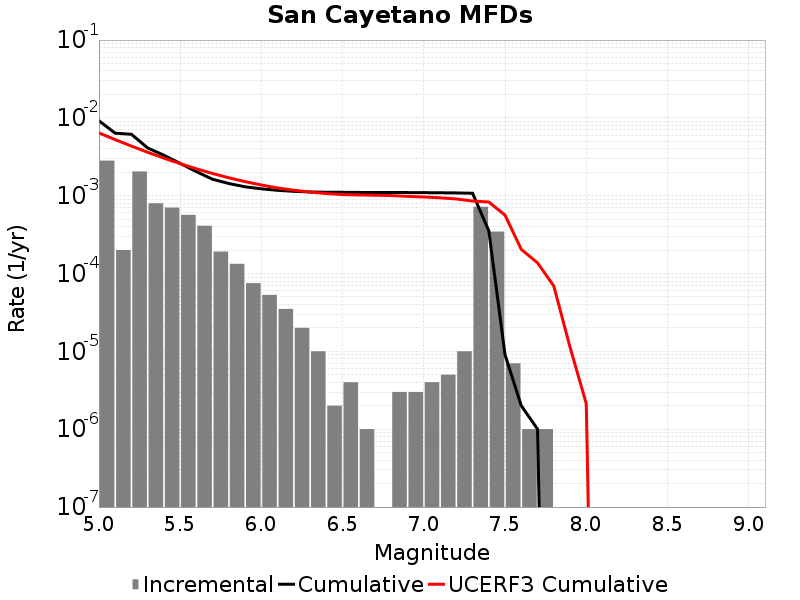

Values plotted in this chart, from the file beside it:
Magnitude, Incremental Rate, Cumulative Rate, UCERF3 Cumulative Rate
5.05, 0.002823, 0.009184, 0.006409
5.15, 2.0060164E-4, 0.00636, 0.005258
5.25, 0.00205, 0.006159, 0.004344
5.35, 7.9939753E-4, 0.004109, 0.003618
5.45, 7.0411176E-4, 0.00331, 0.003041
5.55, 5.6770263E-4, 0.002606, 0.002583
5.65, 4.1123337E-4, 0.002038, 0.002219
5.75, 1.9157457E-4, 0.001627, 0.00193
5.85, 1.334001E-4, 0.001435, 0.0017
5.95, 7.522562E-5, 0.001302, 0.001517
6.05, 5.3159434E-5, 0.001227, 0.001373
6.15, 3.5105288E-5, 0.001174, 0.001259
6.25, 2.0060164E-5, 0.001138, 0.001177
6.35, 1.0030082E-5, 0.001118, 0.001113
6.45, 2.0060165E-6, 0.001108, 0.001067
6.55, 4.012033E-6, 0.001106, 0.001035
6.65, 1.0030083E-6, 0.001102, 0.001023
6.75, 0.0, 0.001101, 0.001016
6.85, 3.0090246E-6, 0.001101, 0.001004
6.95, 3.0090246E-6, 0.001098, 9.810684E-4
7.05, 4.012033E-6, 0.001095, 9.6350256E-4
7.15, 5.015041E-6, 0.001091, 9.405502E-4
7.25, 1.0030082E-5, 0.001086, 9.082446E-4
7.35, 7.211629E-4, 0.001076, 8.5489714E-4
7.45, 3.4603782E-4, 3.550649E-4, 8.30789E-4
7.55, 7.0210576E-6, 9.027074E-6, 5.630931E-4
7.65, 1.0030083E-6, 2.0060165E-6, 2.0447547E-4
7.75, 1.0030083E-6, 1.0030083E-6, 1.3712895E-4
7.85, 0.0, 0.0, 6.9328285E-5
7.95, 0.0, 0.0, 1.1354806E-5
8.05, 0.0, 0.0, 2.138137E-6
8.15, 0.0, 0.0, 0.0
8.25, 0.0, 0.0, 0.0
8.35, 0.0, 0.0, 0.0
8.45, 0.0, 0.0, 0.0
8.55, 0.0, 0.0, 0.0
8.65, 0.0, 0.0, 0.0
8.75, 0.0, 0.0, 0.0
8.85, 0.0, 0.0, 0.0
8.95, 0.0, 0.0, 0.0
9.05, 0.0, 0.0, 0.0
